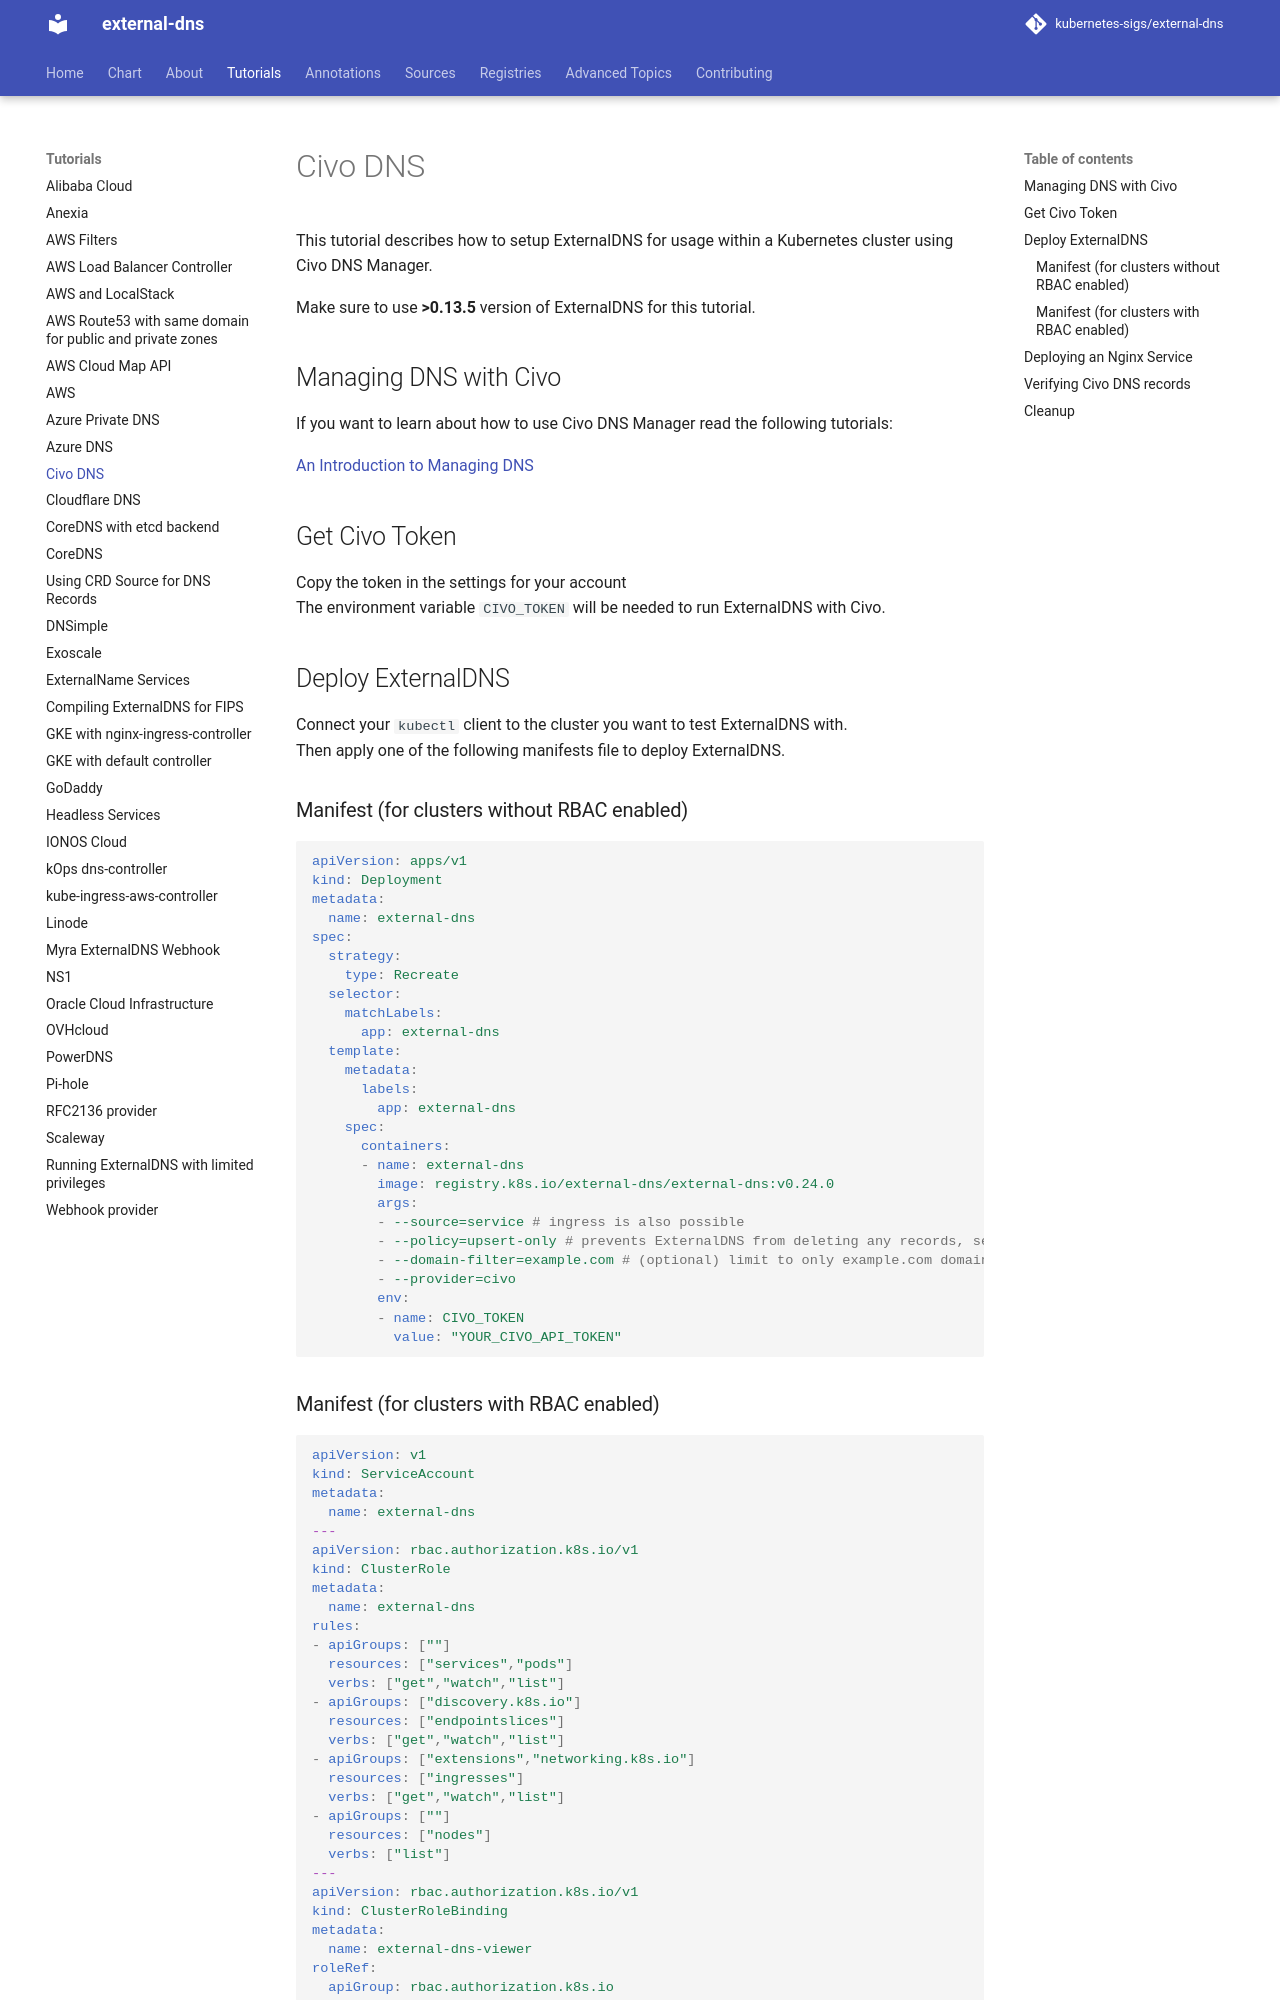

repository: kubernetes-sigs/external-dns · page: v0.24.0/docs/tutorials/civo/index.html · generator: mkdocs

# Civo DNS

This tutorial describes how to setup ExternalDNS for usage within a Kubernetes cluster using Civo DNS Manager.

Make sure to use **>0.13.5** version of ExternalDNS for this tutorial.

## Managing DNS with Civo

If you want to learn about how to use Civo DNS Manager read the following tutorials:

[An Introduction to Managing DNS](https://www.civo.com/learn/configure-dns)

## Get Civo Token

Copy the token in the settings for your account
The environment variable `CIVO_TOKEN` will be needed to run ExternalDNS with Civo.

## Deploy ExternalDNS

Connect your `kubectl` client to the cluster you want to test ExternalDNS with.
Then apply one of the following manifests file to deploy ExternalDNS.

### Manifest (for clusters without RBAC enabled)

```yaml
apiVersion: apps/v1
kind: Deployment
metadata:
  name: external-dns
spec:
  strategy:
    type: Recreate
  selector:
    matchLabels:
      app: external-dns
  template:
    metadata:
      labels:
        app: external-dns
    spec:
      containers:
      - name: external-dns
        image: registry.k8s.io/external-dns/external-dns:v0.24.0
        args:
        - --source=service # ingress is also possible
        - --policy=upsert-only # prevents ExternalDNS from deleting any records, set --policy=sync to enable full synchronization (including deletions)
        - --domain-filter=example.com # (optional) limit to only example.com domains; change to match the zone created above.
        - --provider=civo
        env:
        - name: CIVO_TOKEN
          value: "YOUR_CIVO_API_TOKEN"
```
